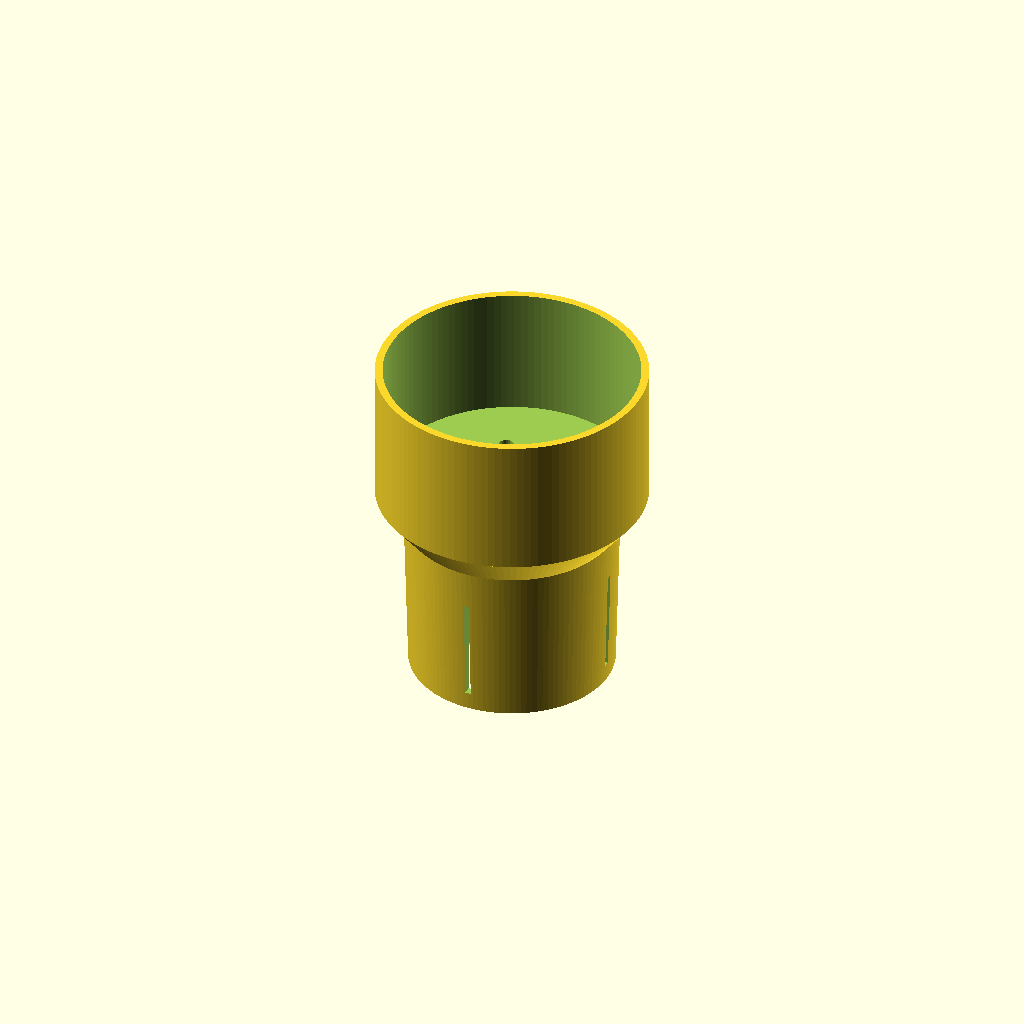
Cell 1: the model at its default parameters.
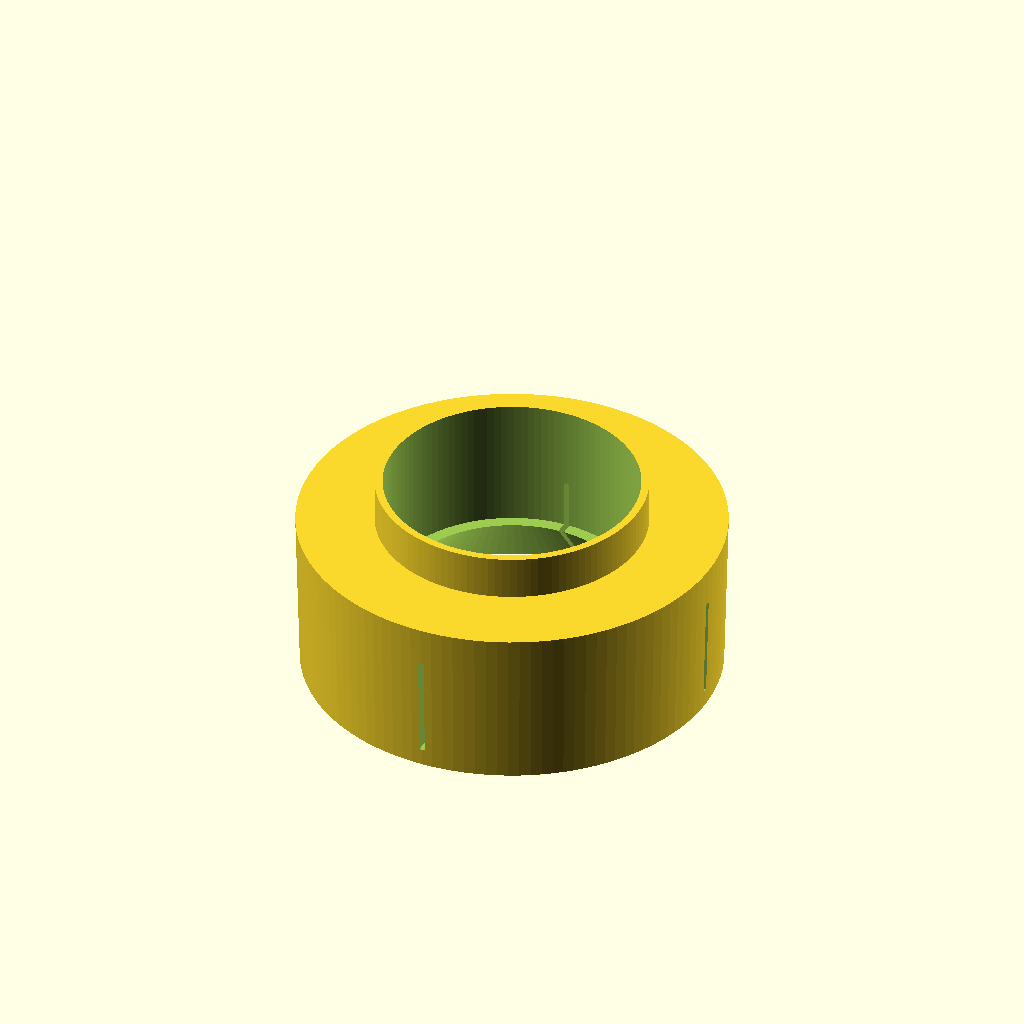
Cell 2 — plug set to 144, the other parameters unchanged.
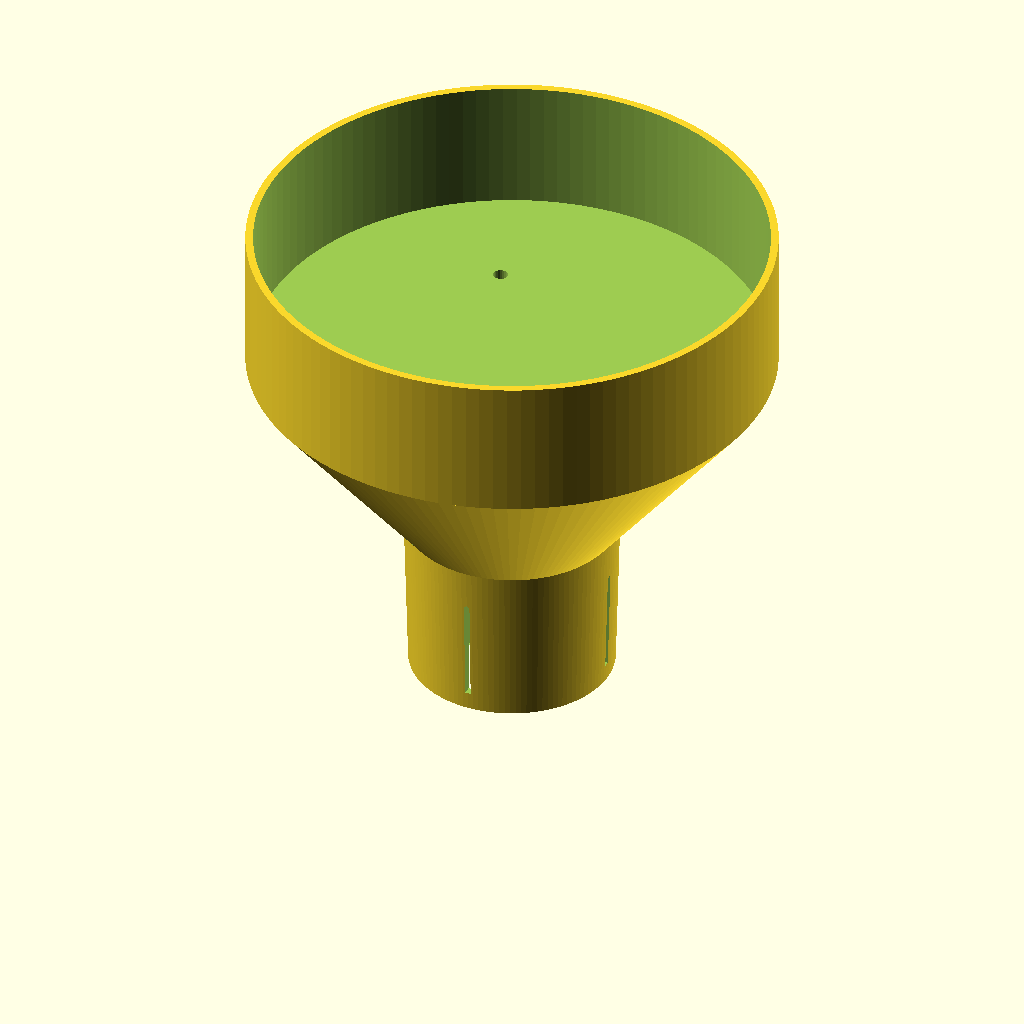
Cell 3 — md set to 172, the other parameters unchanged.
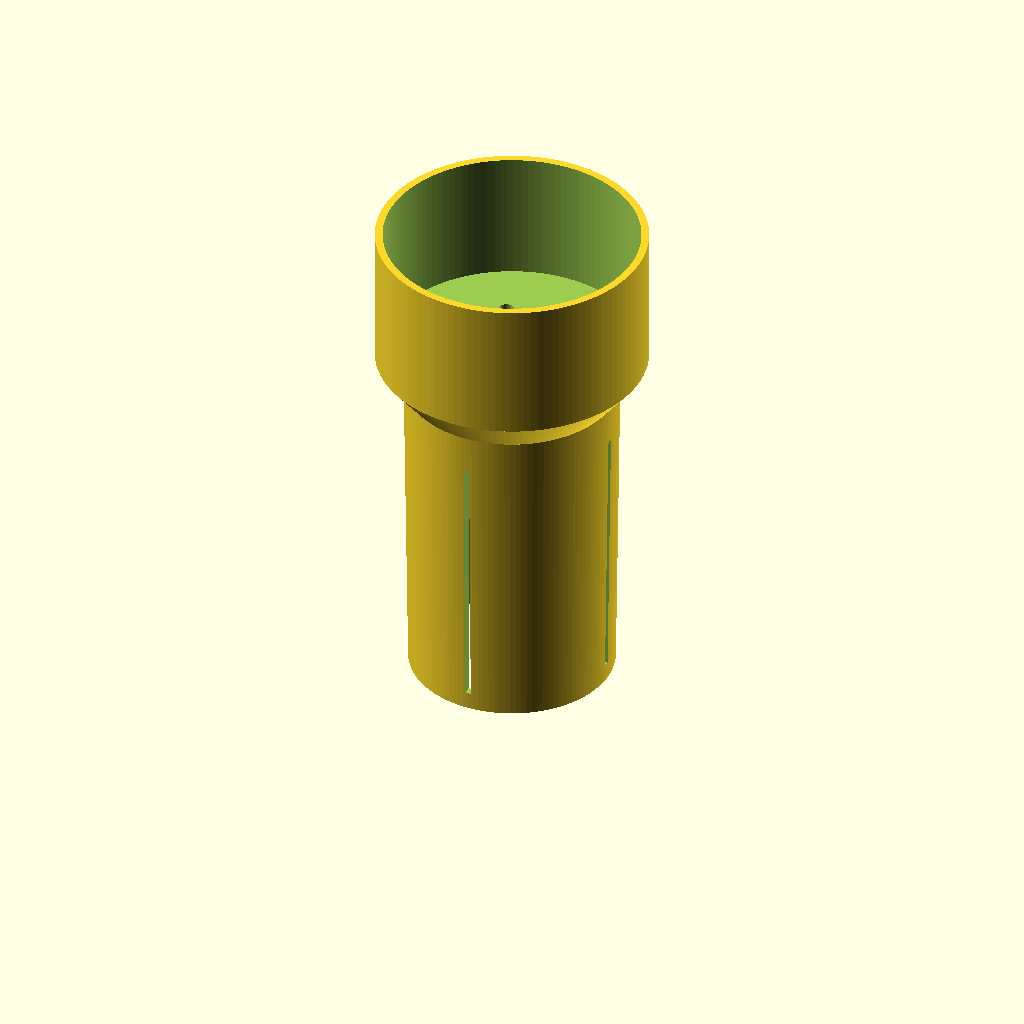
Cell 4 — ph set to 110, the other parameters unchanged.
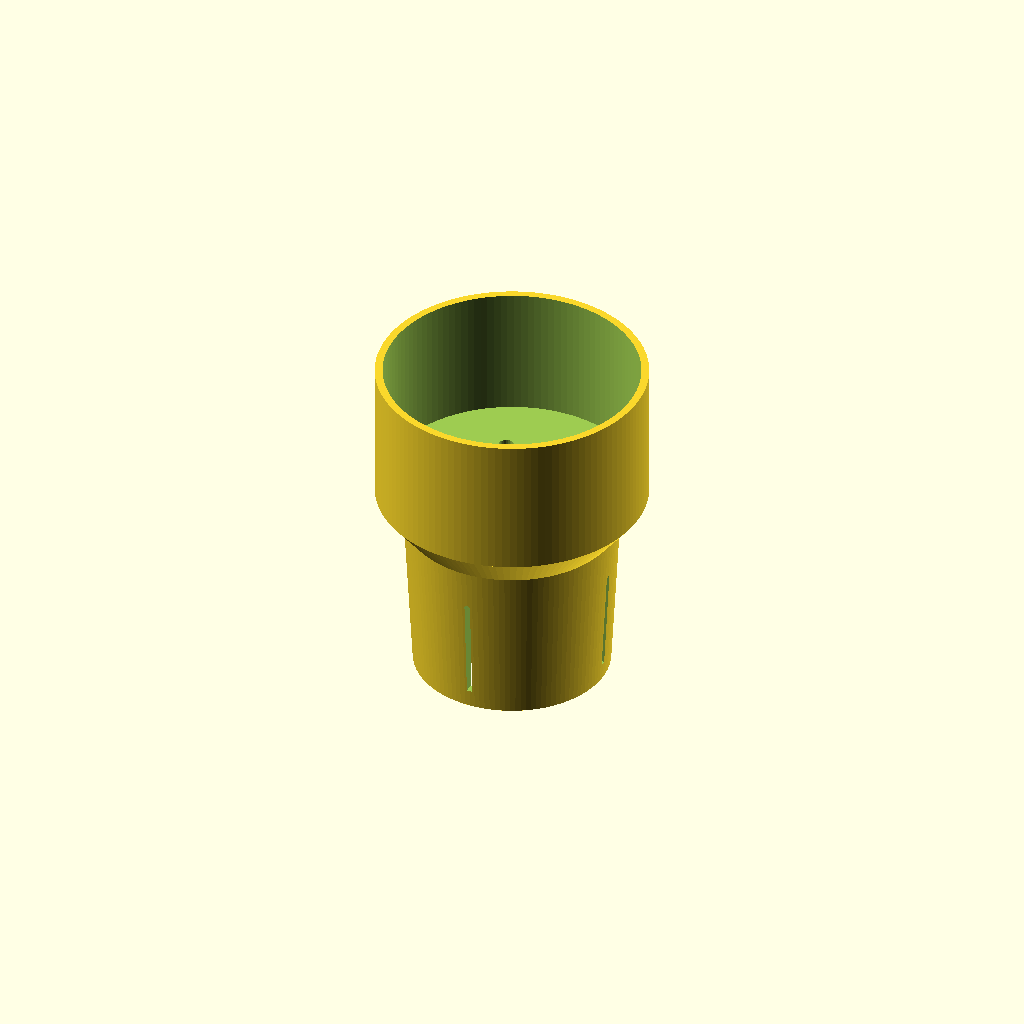
Cell 5: the same model with taper = 6.
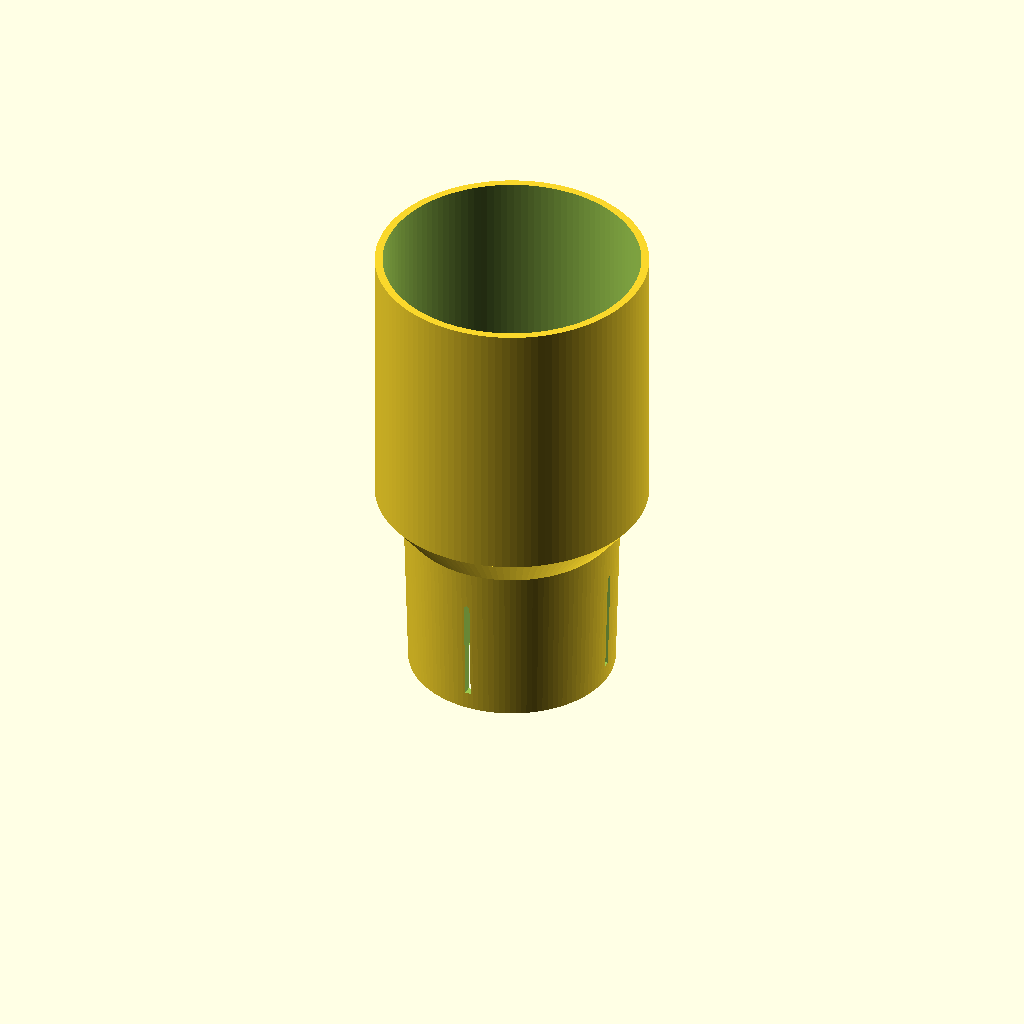
Cell 6: the same model with wh = 90.
One fixed orthographic camera (rotation 55°, 0°, 25°; colour scheme Cornfield) for every cell.
The OpenSCAD source (designs/mate_cupholder.scad):
// Car cup-holder adapter for a mate (adaptador de posavasos para mate) - original design (Brian Sacco)
// A tapered plug drops into the car cup holder; a wider well on top holds an 80 mm steel mate (Stanley, Hudson, Coleman).
// Prints upright with no supports: 45 deg flare between plug and well, hollow plug with a 45 deg pointed roof.
plug = 72;          // plug diameter at the top of the cup holder (variants 66 / 72 / 78)
md   = 86;          // mate well inner diameter
wall = 2.6;  $fn = 120;
ph = 55;            // plug height
taper = 3;          // plug is 3 mm narrower at the bottom (cup holders are tapered)
wo = md + 2 * wall; // well outer diameter
fh = (wo - plug) / 2 * 1.25;   // flare about 39 deg from vertical (safe without supports)
wh = 45;            // well depth
fl = 3;
z_floor = ph + fh;
module solid() {
    cylinder(d1 = plug - taper, d2 = plug, h = ph);
    translate([0, 0, ph]) cylinder(d1 = plug, d2 = wo, h = fh);
    translate([0, 0, z_floor]) cylinder(d = wo, h = wh + fl);
}
difference() {
    solid();
    translate([0, 0, z_floor + fl]) cylinder(d = md, h = wh + 1);                          // mate well
    ci = plug - taper - 2 * wall;                                                           // hollow plug, pointed roof
    translate([0, 0, -1]) cylinder(d = ci, h = ph - ci / 2 + 1);
    translate([0, 0, ph - ci / 2]) cylinder(d1 = ci, d2 = 0, h = ci * 0.65);   // roof steeper than 45 deg
    for (a = [0, 120, 240]) rotate(a) translate([md / 4, 0, ph - 25]) cylinder(d = 5, h = z_floor + fl - ph + 26, $fn = 24);   // drain into the hollow plug
    for (a = [0, 90, 180, 270]) rotate(a) rotate([90, 0, 90]) linear_extrude(plug) polygon([[-1, 6], [1, 6], [1, ph - 14], [0, ph - 13], [-1, ph - 14]]);   // slits with pointed tops: the plug flexes to grip
}
Parameter table extracted from the source (name, type, default, range or options):
plug: number, default 72
md: number, default 86
ph: number, default 55
taper: number, default 3
wh: number, default 45
fl: number, default 3
